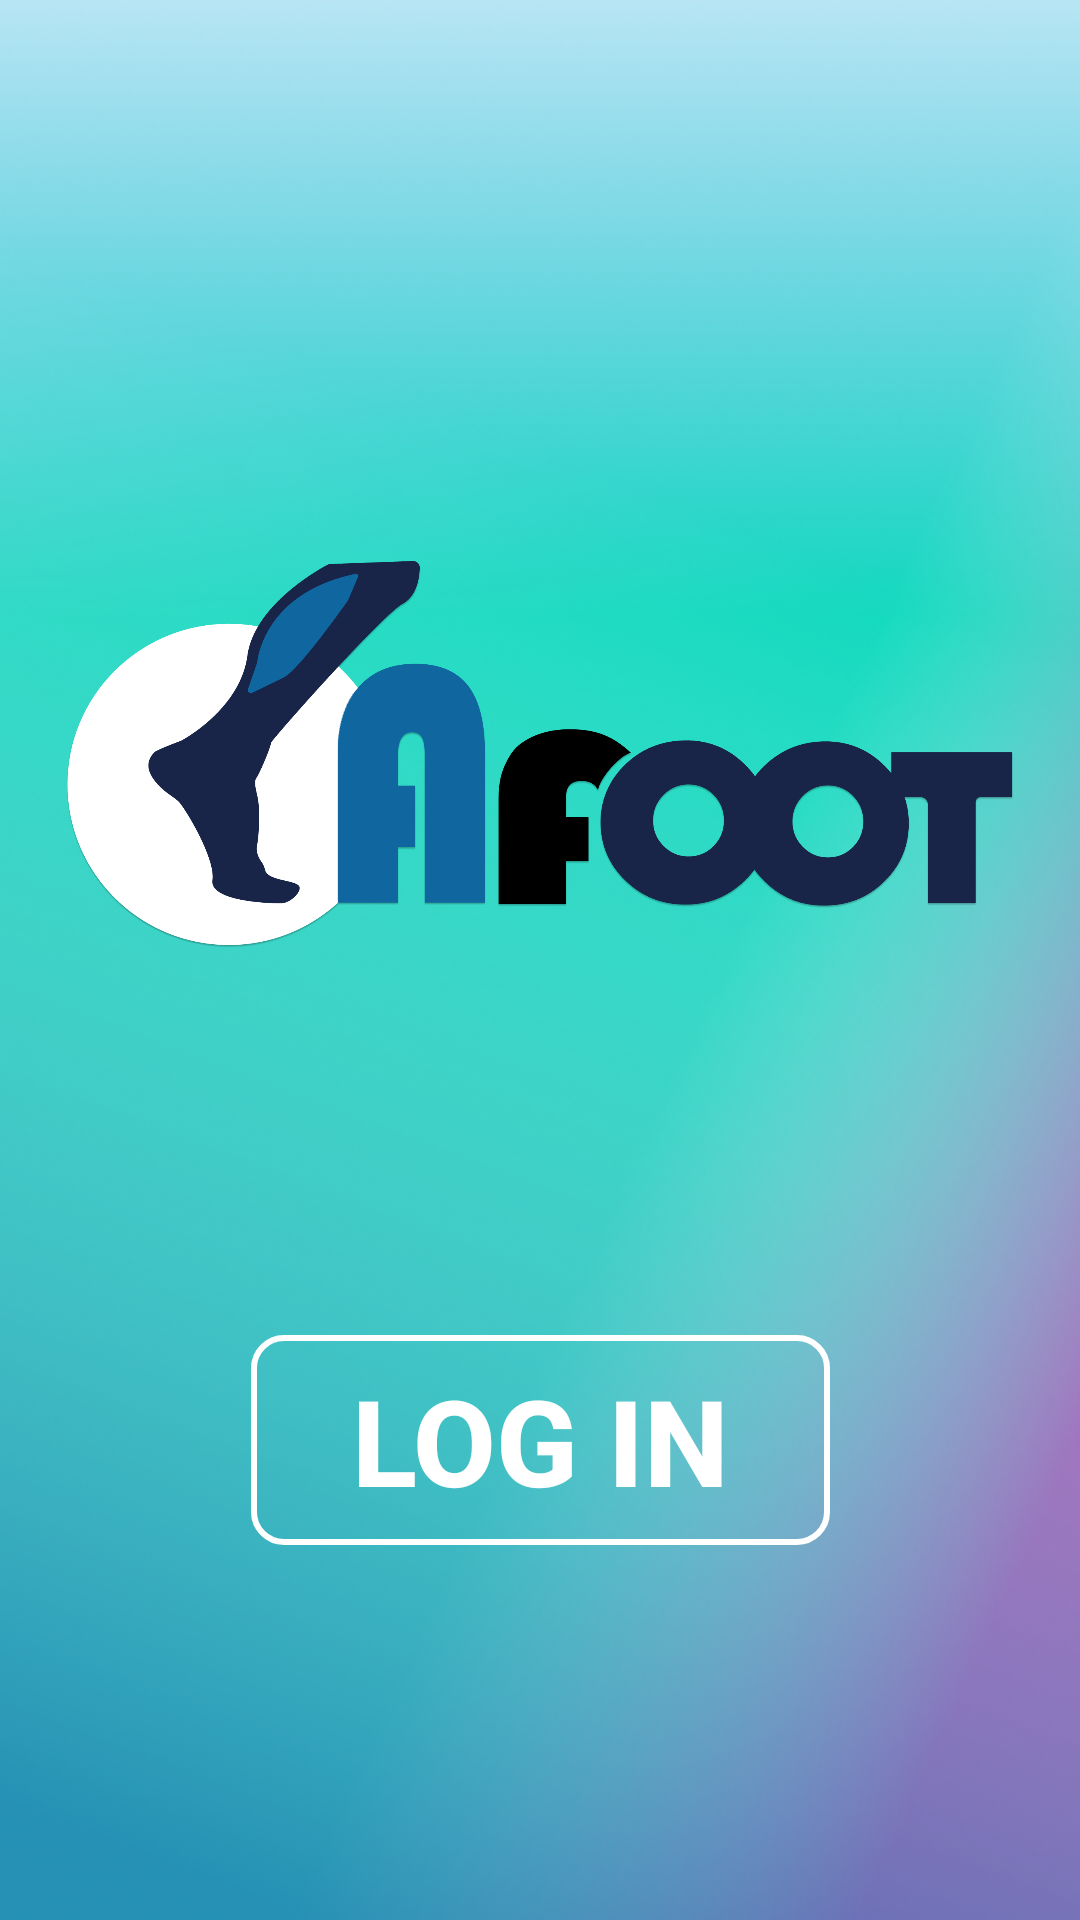

Write the Android layout XML for this screen, with the resource values it uses.
<!-- AndroidManifest.xml: application theme Theme.Sarcopenia_project -->
<!-- res/layout/activity_main.xml -->
<?xml version="1.0" encoding="utf-8"?>
<androidx.constraintlayout.widget.ConstraintLayout xmlns:android="http://schemas.android.com/apk/res/android"
    xmlns:app="http://schemas.android.com/apk/res-auto"
    android:layout_width="match_parent"
    android:background="@drawable/rectangle_39"
    android:layout_height="match_parent">

    <androidx.appcompat.widget.AppCompatButton
        android:id="@+id/login_button"
        style="@style/button1"
        android:layout_width="193dp"
        android:layout_height="70dp"
        android:text="LOG IN"
        app:layout_constraintBottom_toBottomOf="parent"
        app:layout_constraintEnd_toEndOf="parent"
        app:layout_constraintStart_toStartOf="parent"
        app:layout_constraintTop_toTopOf="@+id/guideline2" />

    <ImageView
        android:id="@+id/imageView2"
        android:layout_width="316dp"
        android:layout_height="129dp"

        android:layout_marginBottom="4dp"
        android:background="@drawable/group_25__4_"
        app:layout_constraintBottom_toTopOf="@+id/guideline2"
        app:layout_constraintEnd_toEndOf="parent"
        app:layout_constraintStart_toStartOf="parent" />

    <androidx.constraintlayout.widget.Guideline
        android:id="@+id/guideline2"
        android:layout_width="wrap_content"
        android:layout_height="wrap_content"
        android:orientation="horizontal"
        app:layout_constraintGuide_percent="0.5"
        />

</androidx.constraintlayout.widget.ConstraintLayout>
<!-- resources referenced by this layout -->
<resources>
  <!-- drawable group_25__4_: png bitmap (drawable-v24, 159968 bytes) -->
  <!-- drawable rectangle_39: png bitmap (drawable-v24, 520641 bytes) -->
  <style name="button1" parent="Widget.AppCompat.Button">
          <item name="android:background">@drawable/button1</item>
          <item name="android:textColor">#FFF</item>
          <item name="android:textSize">40sp</item>
          <item name="android:textStyle">bold</item>
      </style>
  <style name="Theme.Sarcopenia_project" parent="Theme.MaterialComponents.DayNight.DarkActionBar">
          
          <item name="colorPrimary">@color/shion</item>
          <item name="colorPrimaryVariant">@color/usu</item>
          <item name="colorOnPrimary">@color/white</item>
          
          <item name="colorSecondary">@color/teal_200</item>
          <item name="colorSecondaryVariant">@color/teal_700</item>
          <item name="colorOnSecondary">@color/black</item>
          
          <item name="android:statusBarColor" tools:targetApi="l">?attr/colorPrimaryVariant</item>
          
          <item name="windowNoTitle">true</item>
          <item name="windowActionBar">false</item>
      </style>
  <!-- drawable button1 (drawable-v24) -->
  <?xml version="1.0" encoding="utf-8"?>
  <selector xmlns:android="http://schemas.android.com/apk/res/android">
      <item android:drawable="@drawable/button1_on" android:state_pressed="false" />
      <item android:drawable="@drawable/button1_off" android:state_pressed="true" />
  </selector>
  <color name="shion">#8F77B5</color>
  <color name="usu">#B28FCE</color>
  <color name="white">#FFFFFFFF</color>
  <color name="teal_200">#FF03DAC5</color>
  <color name="teal_700">#FF018786</color>
  <color name="black">#FF000000</color>
  <!-- drawable button1_on (drawable-v24) -->
  <?xml version="1.0" encoding="utf-8"?>
  <shape xmlns:android="http://schemas.android.com/apk/res/android">
      <stroke android:color="#FFF" android:width="2dp" />
      <corners android:radius="10dp" />
      <size android:width="150dp" android:height="30dp" />
  </shape>
  <!-- drawable button1_off (drawable-v24) -->
  <?xml version="1.0" encoding="utf-8"?>
  <shape xmlns:android="http://schemas.android.com/apk/res/android">
  
      <solid android:color="#7FFF"/>
      <stroke android:color="#FFF" android:width="2dp" />
      <corners android:radius="10dp" />
      <size android:width="150dp" android:height="30dp" />
  
  </shape>
</resources>
